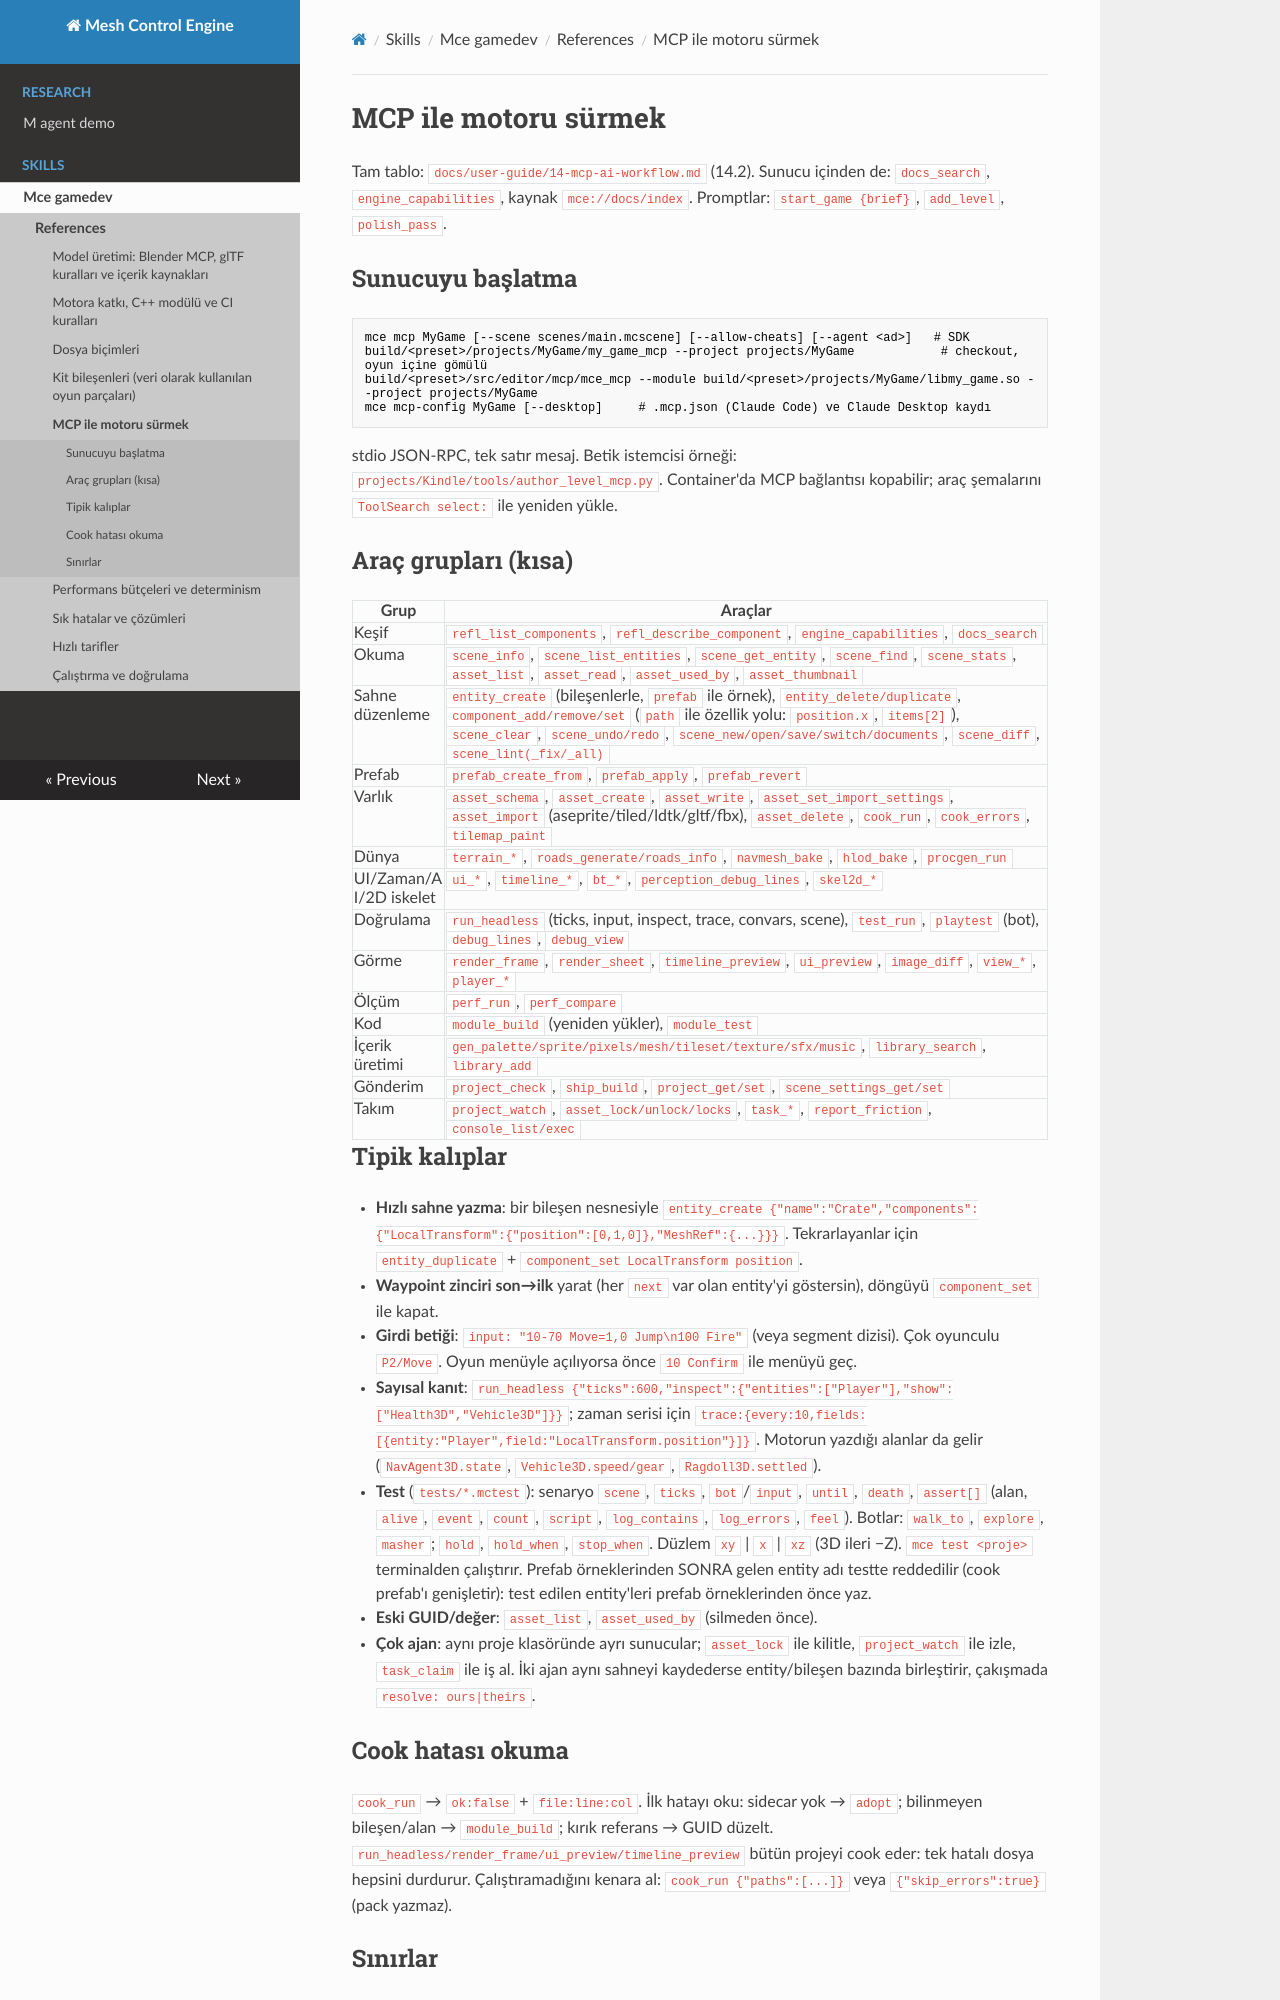

repository: sberkan09/mesh_control_engine · page: skills/mce-gamedev/references/mcp-tools/index.html · generator: mkdocs

# MCP ile motoru sürmek

Tam tablo: `docs/user-guide/14-mcp-ai-workflow.md` (14.2). Sunucu içinden de: `docs_search`, `engine_capabilities`, kaynak `mce://docs/index`. Promptlar: `start_game {brief}`, `add_level`, `polish_pass`.

## Sunucuyu başlatma

```sh
mce mcp MyGame [--scene scenes/main.mcscene] [--allow-cheats] [--agent <ad>]   # SDK
build/<preset>/projects/MyGame/my_game_mcp --project projects/MyGame            # checkout, oyun içine gömülü
build/<preset>/src/editor/mcp/mce_mcp --module build/<preset>/projects/MyGame/libmy_game.so --project projects/MyGame
mce mcp-config MyGame [--desktop]     # .mcp.json (Claude Code) ve Claude Desktop kaydı
```
stdio JSON-RPC, tek satır mesaj. Betik istemcisi örneği: `projects/Kindle/tools/author_level_mcp.py`. Container'da MCP bağlantısı kopabilir; araç şemalarını `ToolSearch select:` ile yeniden yükle.

## Araç grupları (kısa)

| Grup | Araçlar |
|---|---|
| Keşif | `refl_list_components`, `refl_describe_component`, `engine_capabilities`, `docs_search` |
| Okuma | `scene_info`, `scene_list_entities`, `scene_get_entity`, `scene_find`, `scene_stats`, `asset_list`, `asset_read`, `asset_used_by`, `asset_thumbnail` |
| Sahne düzenleme | `entity_create` (bileşenlerle, `prefab` ile örnek), `entity_delete/duplicate`, `component_add/remove/set` (`path` ile özellik yolu: `position.x`, `items[2]`), `scene_clear`, `scene_undo/redo`, `scene_new/open/save/switch/documents`, `scene_diff`, `scene_lint(_fix/_all)` |
| Prefab | `prefab_create_from`, `prefab_apply`, `prefab_revert` |
| Varlık | `asset_schema`, `asset_create`, `asset_write`, `asset_set_import_settings`, `asset_import` (aseprite/tiled/ldtk/gltf/fbx), `asset_delete`, `cook_run`, `cook_errors`, `tilemap_paint` |
| Dünya | `terrain_*`, `roads_generate/roads_info`, `navmesh_bake`, `hlod_bake`, `procgen_run` |
| UI/Zaman/AI/2D iskelet | `ui_*`, `timeline_*`, `bt_*`, `perception_debug_lines`, `skel2d_*` |
| Doğrulama | `run_headless` (ticks, input, inspect, trace, convars, scene), `test_run`, `playtest` (bot), `debug_lines`, `debug_view` |
| Görme | `render_frame`, `render_sheet`, `timeline_preview`, `ui_preview`, `image_diff`, `view_*`, `player_*` |
| Ölçüm | `perf_run`, `perf_compare` |
| Kod | `module_build` (yeniden yükler), `module_test` |
| İçerik üretimi | `gen_palette/sprite/pixels/mesh/tileset/texture/sfx/music`, `library_search`, `library_add` |
| Gönderim | `project_check`, `ship_build`, `project_get/set`, `scene_settings_get/set` |
| Takım | `project_watch`, `asset_lock/unlock/locks`, `task_*`, `report_friction`, `console_list/exec` |

## Tipik kalıplar

- **Hızlı sahne yazma**: bir bileşen nesnesiyle `entity_create {"name":"Crate","components":{"LocalTransform":{"position":[0,1,0]},"MeshRef":{...}}}`. Tekrarlayanlar için `entity_duplicate` + `component_set LocalTransform position`.
- **Waypoint zinciri son→ilk** yarat (her `next` var olan entity'yi göstersin), döngüyü `component_set` ile kapat.
- **Girdi betiği**: `input: "10-70 Move=1,0 Jump\n100 Fire"` (veya segment dizisi). Çok oyunculu `P2/Move`. Oyun menüyle açılıyorsa önce `10 Confirm` ile menüyü geç.
- **Sayısal kanıt**: `run_headless {"ticks":600,"inspect":{"entities":["Player"],"show":["Health3D","Vehicle3D"]}}`; zaman serisi için `trace:{every:10,fields:[{entity:"Player",field:"LocalTransform.position"}]}`. Motorun yazdığı alanlar da gelir (`NavAgent3D.state`, `Vehicle3D.speed/gear`, `Ragdoll3D.settled`).
- **Test** (`tests/*.mctest`): senaryo `scene`, `ticks`, `bot`/`input`, `until`, `death`, `assert[]` (alan, `alive`, `event`, `count`, `script`, `log_contains`, `log_errors`, `feel`). Botlar: `walk_to`, `explore`, `masher`; `hold`, `hold_when`, `stop_when`. Düzlem `xy` | `x` | `xz` (3D ileri −Z). `mce test <proje>` terminalden çalıştırır. Prefab örneklerinden SONRA gelen entity adı testte reddedilir (cook prefab'ı genişletir): test edilen entity'leri prefab örneklerinden önce yaz.
- **Eski GUID/değer**: `asset_list`, `asset_used_by` (silmeden önce).
- **Çok ajan**: aynı proje klasöründe ayrı sunucular; `asset_lock` ile kilitle, `project_watch` ile izle, `task_claim` ile iş al. İki ajan aynı sahneyi kaydederse entity/bileşen bazında birleştirir, çakışmada `resolve: ours|theirs`.
